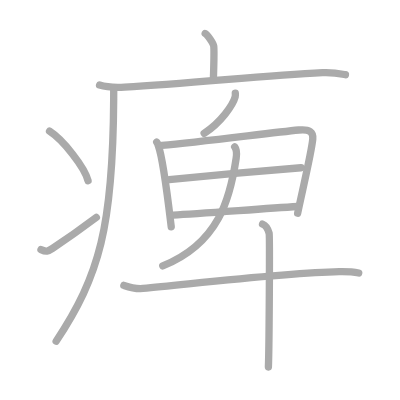
t = 0.00 s
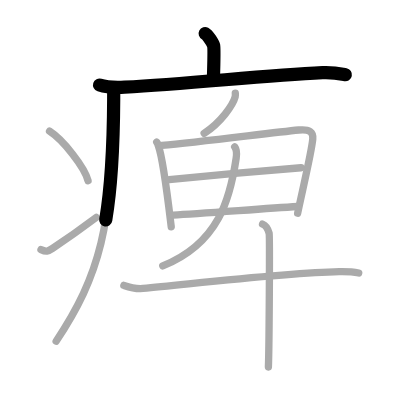
t = 2.50 s
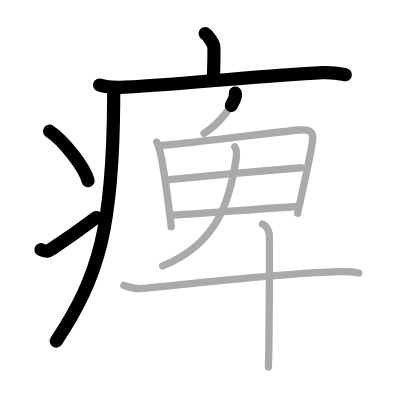
t = 5.25 s
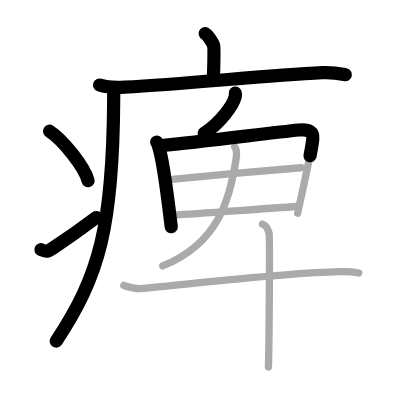
t = 7.75 s
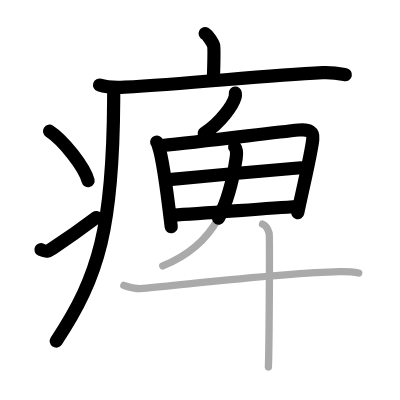
t = 10.50 s
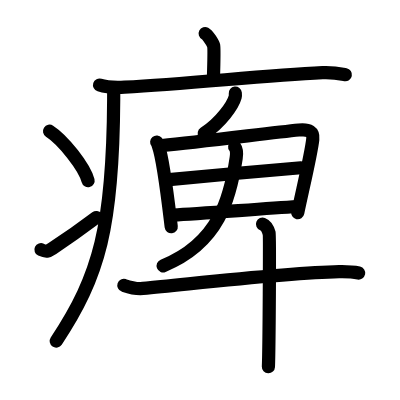
t = 13.00 s

The animated SVG that drew these frames (rendered in a browser with its animation timeline set to each time). Animation: 13 SMIL elements (animate=13); one cycle of 13.00 s.

<?xml version="1.0" standalone="no"?>
<!DOCTYPE svg PUBLIC "-//W3C//DTD SVG 1.1//EN"   "http://www.w3.org/Graphics/SVG/1.1/DTD/svg11.dtd">
<svg width="400px" height="400px"  version="1.1" xmlns="http://www.w3.org/2000/svg">
  <defs>
    <marker id="Triangle" viewBox="0 0 10 10" refX="0" refY="5" markerUnits="strokeWidth" markerWidth="3" style="stroke-opacity:0%;fill:#aaaaaa;" markerHeight="2" orient="auto">
      <path d="M 0 0 L 10 5 L 0 10 z" />
    </marker>
    
    <marker id="Arrow" viewBox="0 0 10 10" refX="5" refY="5" markerUnits="strokeWidth" markerWidth="1.8" style="stroke-opacity:0%;fill:#770000;" markerHeight="2" orient="auto">
      <path d="M 0 4 L 6 4 L 4 1 L 10 5 L 4 9 L 6 6 L 0 6 z" />
        <circle cx="5" cy="5" r="5" />
      </marker>
    
    <marker id="TriangleRed" viewBox="0 0 10 10" refX="0" refY="5" markerUnits="strokeWidth" markerWidth="3" style="stroke-opacity:0%;fill:#CC0000;" markerHeight="2" orient="auto">
      <path d="M 0 0 L 10 5 L 0 10 z" />
    </marker>
    
    <marker id="ArrowRed" viewBox="0 0 10 10" refX="5" refY="5" markerUnits="strokeWidth" markerWidth="1.8" style="stroke-opacity:0%;fill:#CC0000;" markerHeight="2" orient="auto">
      <path d="M 0 4 L 6 4 L 4 1 L 10 5 L 4 9 L 6 6 L 0 6 z" />
        <circle cx="5" cy="5" r="5" />
      </marker>
    
  </defs>
  
  <path style="fill:#ffffff; fill-opacity:100%; fill-rule:evenodd; stroke-width:0;" d="M 0 0 L 400px 0 L 400px 400px L 0 400px L 0 0" />

  <g transform="scale(3.6697247706422 3.6697247706422)">
<path style="fill:none; fill-opacity:0%; fill-rule:evenodd; stroke:#aaaaaa; stroke-opacity:100%; stroke-width: 1.5pt; stroke-linejoin:round; stroke-linecap:round;" d="M55.91 9.13c0.7 0.36 2.18 2.66 2.32 3.37c0.14 0.71 0.07 4.3-0.07 8.74"></path>
<path style="fill:none; fill-opacity:0%; fill-rule:evenodd; stroke:#aaaaaa; stroke-opacity:100%; stroke-width: 1.5pt; stroke-linejoin:round; stroke-linecap:round;" d="M27.13 23.17c1.78 0.57 5.04 0.66 6.81 0.57c18.49-0.96 37.51-3.18 53.97-3.94c2.96-0.13 4.74 0.27 6.22 0.56"></path>
<path style="fill:none; fill-opacity:0%; fill-rule:evenodd; stroke:#aaaaaa; stroke-opacity:100%; stroke-width: 1.5pt; stroke-linejoin:round; stroke-linecap:round;" d="M30.99 24c0 1.02 0 2.02-0.01 3c-0.19 34.58-3.82 48.14-15.68 65.97"></path>
<path style="fill:none; fill-opacity:0%; fill-rule:evenodd; stroke:#aaaaaa; stroke-opacity:100%; stroke-width: 1.5pt; stroke-linejoin:round; stroke-linecap:round;" d="M13.5 35.75c3.71 2.38 9.57 9.8 10.5 13.5"></path>
<path style="fill:none; fill-opacity:0%; fill-rule:evenodd; stroke:#aaaaaa; stroke-opacity:100%; stroke-width: 1.5pt; stroke-linejoin:round; stroke-linecap:round;" d="M11.17 68.03c1.44 0.68 1.88 0.49 3.15-0.35c5.11-3.37 8.06-5.52 11.93-8.43"></path>
<path style="fill:none; fill-opacity:0%; fill-rule:evenodd; stroke:#aaaaaa; stroke-opacity:100%; stroke-width: 1.5pt; stroke-linejoin:round; stroke-linecap:round;" d="M64.12 25.39c0.03 0.26 0.05 0.67-0.04 1.04c-0.58 2.18-3.9 6.98-8.45 9.91"></path>
<path style="fill:none; fill-opacity:0%; fill-rule:evenodd; stroke:#aaaaaa; stroke-opacity:100%; stroke-width: 1.5pt; stroke-linejoin:round; stroke-linecap:round;" d="M42.7 38.71c0.3 0.36 0.31 0.61 0.47 1.07c1.36 3.76 2.64 15 3.49 22.02"></path>
<path style="fill:none; fill-opacity:0%; fill-rule:evenodd; stroke:#aaaaaa; stroke-opacity:100%; stroke-width: 1.5pt; stroke-linejoin:round; stroke-linecap:round;" d="M44.11 39.64c10.54-0.95 29.43-3.42 37.31-4.21c2.89-0.29 4.02 0.51 3.81 2.5c-0.39 3.81-2.8 13.83-4.12 20.17"></path>
<path style="fill:none; fill-opacity:0%; fill-rule:evenodd; stroke:#aaaaaa; stroke-opacity:100%; stroke-width: 1.5pt; stroke-linejoin:round; stroke-linecap:round;" d="M46.08 48.94c3.43-0.37 33.1-3.08 35.94-3.23"></path>
<path style="fill:none; fill-opacity:0%; fill-rule:evenodd; stroke:#aaaaaa; stroke-opacity:100%; stroke-width: 1.5pt; stroke-linejoin:round; stroke-linecap:round;" d="M47.2 58.61c7.59-0.4 23.42-1.67 33.9-2.33"></path>
<path style="fill:none; fill-opacity:0%; fill-rule:evenodd; stroke:#aaaaaa; stroke-opacity:100%; stroke-width: 1.5pt; stroke-linejoin:round; stroke-linecap:round;" d="M63.95 40.01c0.61 0.8 0.57 2 0.41 3.07c-1.61 10.77-4.6 23.17-20.01 29.39"></path>
<path style="fill:none; fill-opacity:0%; fill-rule:evenodd; stroke:#aaaaaa; stroke-opacity:100%; stroke-width: 1.5pt; stroke-linejoin:round; stroke-linecap:round;" d="M33.75 77.76c0.82 0.28 3.03 1.05 5.22 0.84c14.77-1.39 39.4-4.3 53.44-4.57c2.2-0.04 3.97 0.08 5.34 0.37"></path>
<path style="fill:none; fill-opacity:0%; fill-rule:evenodd; stroke:#aaaaaa; stroke-opacity:100%; stroke-width: 1.5pt; stroke-linejoin:round; stroke-linecap:round;" d="M71.54 61.06c1 0.39 1.6 1.74 1.8 2.51c0.2 0.77 0 31.59-0.2 36.43"></path>

<path style="fill:none; fill-opacity:0%; fill-rule:evenodd; stroke:#000000; stroke-opacity:100%; stroke-width: 2.7pt; stroke-linejoin:round; stroke-linecap:round;" d="M55.91 9.13c0.7 0.36 2.18 2.66 2.32 3.37c0.14 0.71 0.07 4.3-0.07 8.74" pathLength="100" stroke-dashoffset="100" stroke-dasharray="100 105"><animate id="dashAnim1" attributeName="stroke-dashoffset" from="100" to="0" dur="1s" calcMode="linear" fill="freeze"/></path>
<path style="fill:none; fill-opacity:0%; fill-rule:evenodd; stroke:#000000; stroke-opacity:100%; stroke-width: 2.7pt; stroke-linejoin:round; stroke-linecap:round;" d="M27.13 23.17c1.78 0.57 5.04 0.66 6.81 0.57c18.49-0.96 37.51-3.18 53.97-3.94c2.96-0.13 4.74 0.27 6.22 0.56" pathLength="100" stroke-dashoffset="100" stroke-dasharray="100 105"><animate id="dashAnim2" attributeName="stroke-dashoffset" from="100" to="0" dur="1s" calcMode="linear" begin="dashAnim1.end" fill="freeze"/></path>
<path style="fill:none; fill-opacity:0%; fill-rule:evenodd; stroke:#000000; stroke-opacity:100%; stroke-width: 2.7pt; stroke-linejoin:round; stroke-linecap:round;" d="M30.99 24c0 1.02 0 2.02-0.01 3c-0.19 34.58-3.82 48.14-15.68 65.97" pathLength="100" stroke-dashoffset="100" stroke-dasharray="100 105"><animate id="dashAnim3" attributeName="stroke-dashoffset" from="100" to="0" dur="1s" calcMode="linear" begin="dashAnim2.end" fill="freeze"/></path>
<path style="fill:none; fill-opacity:0%; fill-rule:evenodd; stroke:#000000; stroke-opacity:100%; stroke-width: 2.7pt; stroke-linejoin:round; stroke-linecap:round;" d="M13.5 35.75c3.71 2.38 9.57 9.8 10.5 13.5" pathLength="100" stroke-dashoffset="100" stroke-dasharray="100 105"><animate id="dashAnim4" attributeName="stroke-dashoffset" from="100" to="0" dur="1s" calcMode="linear" begin="dashAnim3.end" fill="freeze"/></path>
<path style="fill:none; fill-opacity:0%; fill-rule:evenodd; stroke:#000000; stroke-opacity:100%; stroke-width: 2.7pt; stroke-linejoin:round; stroke-linecap:round;" d="M11.17 68.03c1.44 0.68 1.88 0.49 3.15-0.35c5.11-3.37 8.06-5.52 11.93-8.43" pathLength="100" stroke-dashoffset="100" stroke-dasharray="100 105"><animate id="dashAnim5" attributeName="stroke-dashoffset" from="100" to="0" dur="1s" calcMode="linear" begin="dashAnim4.end" fill="freeze"/></path>
<path style="fill:none; fill-opacity:0%; fill-rule:evenodd; stroke:#000000; stroke-opacity:100%; stroke-width: 2.7pt; stroke-linejoin:round; stroke-linecap:round;" d="M64.12 25.39c0.03 0.26 0.05 0.67-0.04 1.04c-0.58 2.18-3.9 6.98-8.45 9.91" pathLength="100" stroke-dashoffset="100" stroke-dasharray="100 105"><animate id="dashAnim6" attributeName="stroke-dashoffset" from="100" to="0" dur="1s" calcMode="linear" begin="dashAnim5.end" fill="freeze"/></path>
<path style="fill:none; fill-opacity:0%; fill-rule:evenodd; stroke:#000000; stroke-opacity:100%; stroke-width: 2.7pt; stroke-linejoin:round; stroke-linecap:round;" d="M42.7 38.71c0.3 0.36 0.31 0.61 0.47 1.07c1.36 3.76 2.64 15 3.49 22.02" pathLength="100" stroke-dashoffset="100" stroke-dasharray="100 105"><animate id="dashAnim7" attributeName="stroke-dashoffset" from="100" to="0" dur="1s" calcMode="linear" begin="dashAnim6.end" fill="freeze"/></path>
<path style="fill:none; fill-opacity:0%; fill-rule:evenodd; stroke:#000000; stroke-opacity:100%; stroke-width: 2.7pt; stroke-linejoin:round; stroke-linecap:round;" d="M44.11 39.64c10.54-0.95 29.43-3.42 37.31-4.21c2.89-0.29 4.02 0.51 3.81 2.5c-0.39 3.81-2.8 13.83-4.12 20.17" pathLength="100" stroke-dashoffset="100" stroke-dasharray="100 105"><animate id="dashAnim8" attributeName="stroke-dashoffset" from="100" to="0" dur="1s" calcMode="linear" begin="dashAnim7.end" fill="freeze"/></path>
<path style="fill:none; fill-opacity:0%; fill-rule:evenodd; stroke:#000000; stroke-opacity:100%; stroke-width: 2.7pt; stroke-linejoin:round; stroke-linecap:round;" d="M46.08 48.94c3.43-0.37 33.1-3.08 35.94-3.23" pathLength="100" stroke-dashoffset="100" stroke-dasharray="100 105"><animate id="dashAnim9" attributeName="stroke-dashoffset" from="100" to="0" dur="1s" calcMode="linear" begin="dashAnim8.end" fill="freeze"/></path>
<path style="fill:none; fill-opacity:0%; fill-rule:evenodd; stroke:#000000; stroke-opacity:100%; stroke-width: 2.7pt; stroke-linejoin:round; stroke-linecap:round;" d="M47.2 58.61c7.59-0.4 23.42-1.67 33.9-2.33" pathLength="100" stroke-dashoffset="100" stroke-dasharray="100 105"><animate id="dashAnim10" attributeName="stroke-dashoffset" from="100" to="0" dur="1s" calcMode="linear" begin="dashAnim9.end" fill="freeze"/></path>
<path style="fill:none; fill-opacity:0%; fill-rule:evenodd; stroke:#000000; stroke-opacity:100%; stroke-width: 2.7pt; stroke-linejoin:round; stroke-linecap:round;" d="M63.95 40.01c0.61 0.8 0.57 2 0.41 3.07c-1.61 10.77-4.6 23.17-20.01 29.39" pathLength="100" stroke-dashoffset="100" stroke-dasharray="100 105"><animate id="dashAnim11" attributeName="stroke-dashoffset" from="100" to="0" dur="1s" calcMode="linear" begin="dashAnim10.end" fill="freeze"/></path>
<path style="fill:none; fill-opacity:0%; fill-rule:evenodd; stroke:#000000; stroke-opacity:100%; stroke-width: 2.7pt; stroke-linejoin:round; stroke-linecap:round;" d="M33.75 77.76c0.82 0.28 3.03 1.05 5.22 0.84c14.77-1.39 39.4-4.3 53.44-4.57c2.2-0.04 3.97 0.08 5.34 0.37" pathLength="100" stroke-dashoffset="100" stroke-dasharray="100 105"><animate id="dashAnim12" attributeName="stroke-dashoffset" from="100" to="0" dur="1s" calcMode="linear" begin="dashAnim11.end" fill="freeze"/></path>
<path style="fill:none; fill-opacity:0%; fill-rule:evenodd; stroke:#000000; stroke-opacity:100%; stroke-width: 2.7pt; stroke-linejoin:round; stroke-linecap:round;" d="M71.54 61.06c1 0.39 1.6 1.74 1.8 2.51c0.2 0.77 0 31.59-0.2 36.43" pathLength="100" stroke-dashoffset="100" stroke-dasharray="100 105"><animate id="dashAnim13" attributeName="stroke-dashoffset" from="100" to="0" dur="1s" calcMode="linear" begin="dashAnim12.end" fill="freeze"/></path>

</g>

</svg>  
          
